Run: headless pygame with SDL's dummy video driver; simulated clock (each Clock.tick advances the game by its frame time, no real sleeping); random seed 0; keys injected as events and as key.get_pressed() state; no mouse input.
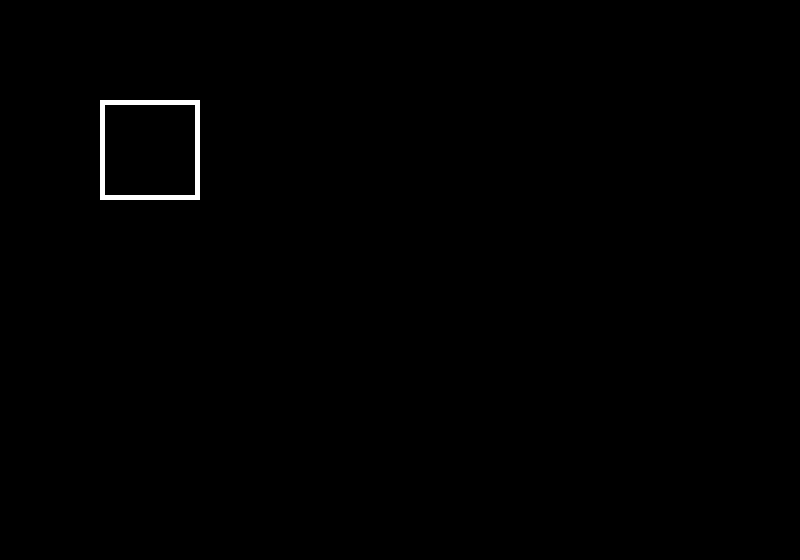
Frame 1 of 4 · flips 1–60 · no input
Frame 2 of 4 · flips 61–180 · tapped SPACE, RETURN · held RIGHT (→), D · screen unchanged from frame 1, image omitted
Frame 3 of 4 · flips 181–300 · held DOWN (↓), S · screen unchanged from frame 2, image omitted
Frame 4 of 4 · flips 301–420 · held LEFT (←), A, UP (↑), W · screen unchanged from frame 3, image omitted

The pygame program that drew these frames:

import pygame


pygame.init()	
width, height = 800, 560
screen = pygame.display.set_mode((width, height))
while True:
	for event in pygame.event.get():
		if event.type == pygame.QUIT:
			pygame.quit()

	pygame.draw.rect(screen, (255,255,255), (100,100,100,100), 5)
	pygame.display.flip()
